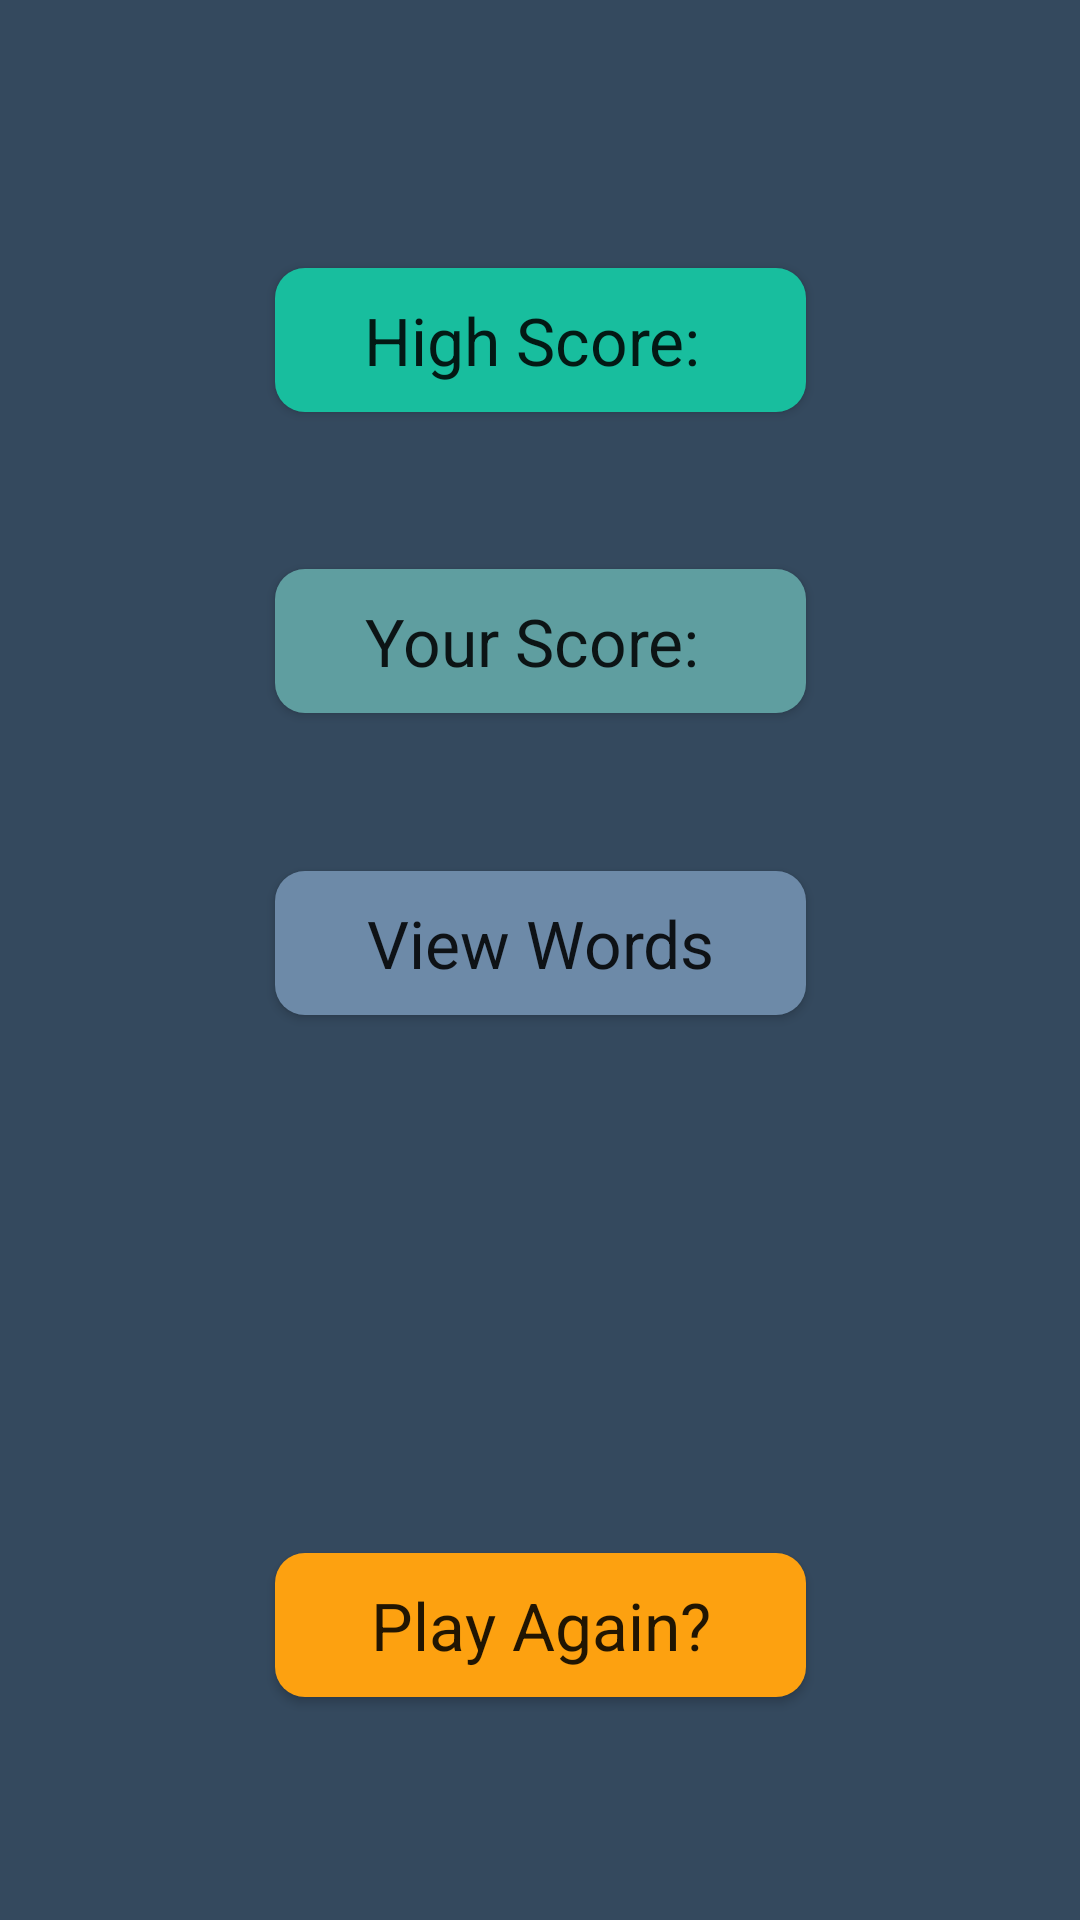

Layout XML and referenced resources for this Android screen:
<!-- AndroidManifest.xml: application theme AppTheme -->
<!-- res/layout/game_over.xml -->
<?xml version="1.0" encoding="utf-8"?>
<android.support.constraint.ConstraintLayout xmlns:android="http://schemas.android.com/apk/res/android"
    xmlns:app="http://schemas.android.com/apk/res-auto"
    xmlns:tools="http://schemas.android.com/tools"
    android:layout_width="match_parent"
    android:layout_height="match_parent"
    android:background="@color/nblue">

    <Button
        android:id="@+id/play2"
        android:layout_width="177dp"
        android:layout_height="48dp"
        android:layout_marginTop="85dp"
        android:layout_marginBottom="65dp"
        android:background="@layout/new_game_rsc"
        android:onClick="play_activity_main"
        android:text="Play Again?"
        android:textAppearance="@style/TextAppearance.AppCompat.Large"
        app:layout_constraintBottom_toBottomOf="parent"
        app:layout_constraintEnd_toEndOf="parent"
        app:layout_constraintLeft_toLeftOf="parent"
        app:layout_constraintRight_toRightOf="parent"
        app:layout_constraintStart_toStartOf="parent"
        app:layout_constraintTop_toBottomOf="@+id/viewData" />

    <Button
        android:id="@+id/yourscoretext"
        android:layout_width="177dp"
        android:layout_height="48dp"
        android:layout_marginTop="80dp"
        android:layout_marginBottom="35dp"
        android:background="@layout/rounded_check"
        android:text="High Score: "
        android:textAppearance="@style/TextAppearance.AppCompat.Large"
        app:layout_constraintBottom_toTopOf="@+id/myScore"
        app:layout_constraintEnd_toEndOf="parent"
        app:layout_constraintRight_toRightOf="parent"
        app:layout_constraintStart_toStartOf="parent"
        app:layout_constraintTop_toTopOf="parent"
        app:layout_constraintVertical_bias="0.0" />

    <Button
        android:id="@+id/myScore"
        android:layout_width="177dp"
        android:layout_height="48dp"
        android:layout_marginTop="8dp"
        android:layout_marginBottom="35dp"
        android:background="@layout/your_score"
        android:text="Your Score: "
        android:textAppearance="@style/TextAppearance.AppCompat.Large"
        app:layout_constraintBottom_toTopOf="@+id/viewData"
        app:layout_constraintLeft_toLeftOf="parent"
        app:layout_constraintRight_toRightOf="parent"
        app:layout_constraintTop_toBottomOf="@+id/yourscoretext"
        app:layout_constraintVertical_bias="0.994" />

    <Button
        android:id="@+id/viewData"
        android:layout_width="177dp"
        android:layout_height="48dp"
        android:layout_marginTop="8dp"
        android:layout_marginBottom="85dp"
        android:background="@layout/view_words"
        android:onClick="viewWordsData"
        android:text="View Words"
        android:textAppearance="@style/TextAppearance.AppCompat.Large"
        app:layout_constraintBottom_toTopOf="@+id/play2"
        app:layout_constraintLeft_toLeftOf="parent"
        app:layout_constraintRight_toRightOf="parent"
        app:layout_constraintTop_toBottomOf="@+id/myScore"
        app:layout_constraintVertical_bias="1.0" />
</android.support.constraint.ConstraintLayout>
<!-- res/layout/new_game_rsc.xml (included above) -->
<?xml version="1.0" encoding="utf-8"?>
<selector xmlns:android="http://schemas.android.com/apk/res/android" android:layout_height="wrap_content" android:layout_width="wrap_content">
    <item>
        <shape android:shape="rectangle">
            <solid android:color="#fda110"/>
            <corners android:radius="10dp" />
        </shape>

    </item>
</selector>
<!-- res/layout/rounded_check.xml (included above) -->
<?xml version="1.0" encoding="utf-8"?>
<selector xmlns:android="http://schemas.android.com/apk/res/android" android:layout_height="wrap_content" android:layout_width="wrap_content">
    <item>
        <shape android:shape="rectangle">
            <solid android:color="#18be9e"/>
            <corners android:radius="10dp" />
        </shape>

    </item>
</selector>
<!-- res/layout/your_score.xml (included above) -->
<?xml version="1.0" encoding="utf-8"?>
<selector xmlns:android="http://schemas.android.com/apk/res/android" android:layout_height="wrap_content" android:layout_width="wrap_content">
    <item>
        <shape android:shape="rectangle">
            <solid android:color="#5F9EA0"/>
            <corners android:radius="10dp" />
        </shape>

    </item>
</selector>
<!-- res/layout/view_words.xml (included above) -->
<?xml version="1.0" encoding="utf-8"?>
<selector xmlns:android="http://schemas.android.com/apk/res/android" android:layout_height="wrap_content" android:layout_width="wrap_content">
    <item>
        <shape android:shape="rectangle">
            <solid android:color="#6D8AA8"/>
            <corners android:radius="10dp" />
        </shape>

    </item>
</selector>
<!-- resources referenced by this layout -->
<resources>
  <color name="nblue">#34495e</color>
  <style name="AppTheme" parent="Theme.AppCompat.Light.NoActionBar">
          
          <item name="colorPrimary">@color/colorPrimary</item>
          <item name="colorPrimaryDark">@color/colorPrimaryDark</item>
          <item name="colorAccent">@color/colorAccent</item>
      </style>
  <color name="colorPrimary">#3F51B5</color>
  <color name="colorPrimaryDark">#303F9F</color>
  <color name="colorAccent">#FF4081</color>
</resources>
